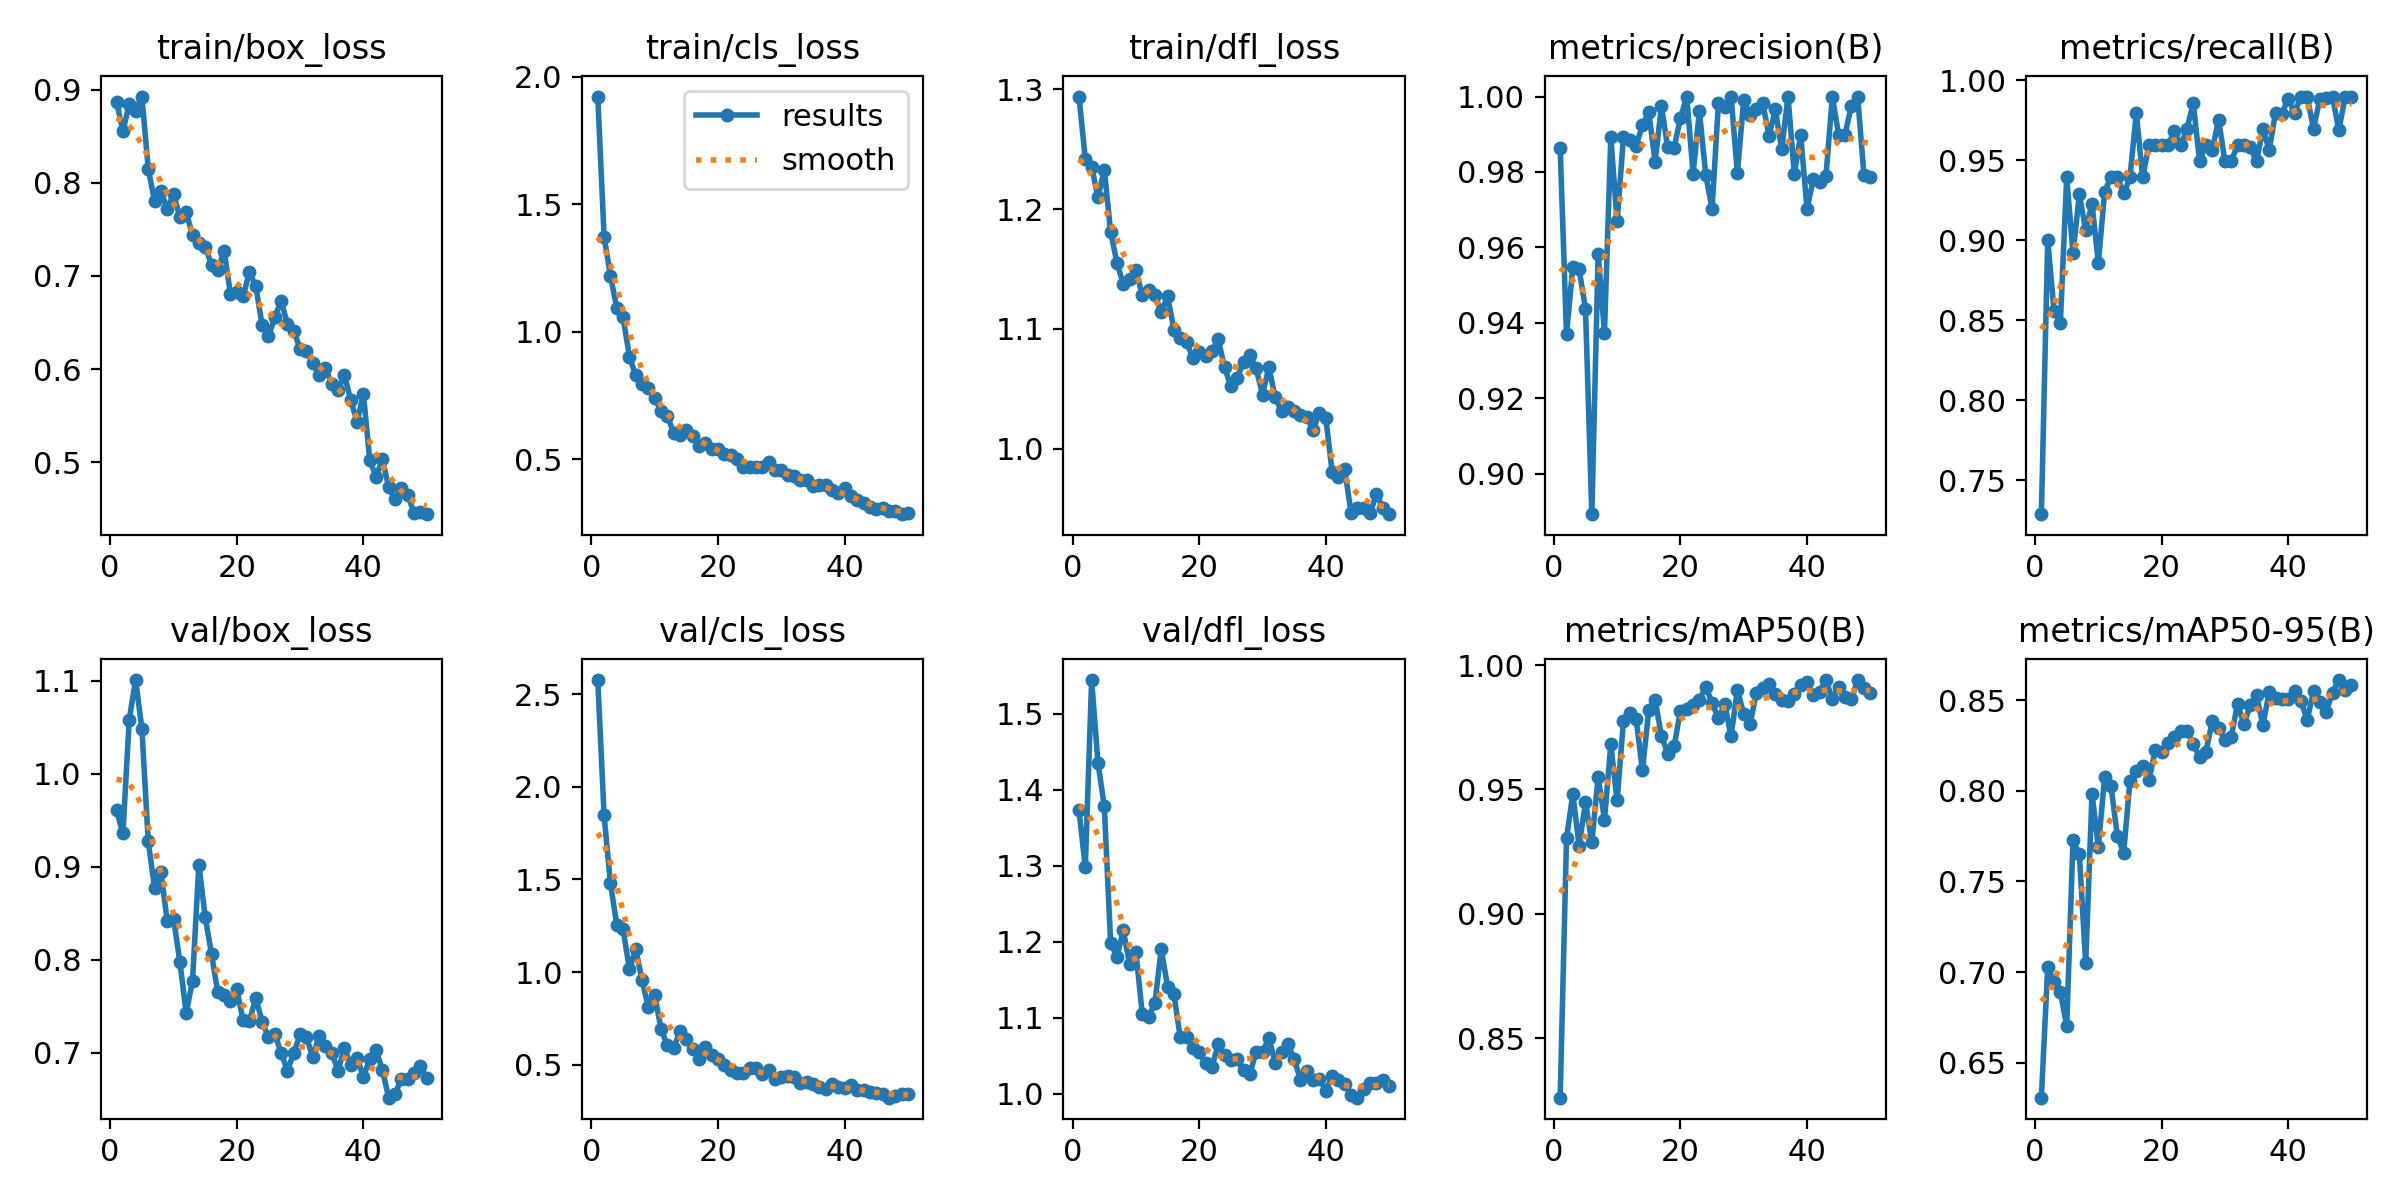

Values plotted in this chart, from the file beside it:
epoch, time, train/box_loss, train/cls_loss, train/dfl_loss, metrics/precision(B), metrics/recall(B), metrics/mAP50(B), metrics/mAP50-95(B), val/box_loss, val/cls_loss, val/dfl_loss, lr/pg0, lr/pg1, lr/pg2
1, 8.004, 0.8865, 1.922, 1.294, 0.9863, 0.7287, 0.826, 0.6307, 0.9604, 2.576, 1.372, 0.0006515, 0.0006515, 0.0006515
2, 15.03, 0.8552, 1.372, 1.242, 0.9369, 0.9001, 0.9303, 0.7026, 0.9357, 1.845, 1.298, 0.001292, 0.001292, 0.001292
3, 22.01, 0.884, 1.22, 1.235, 0.9549, 0.8557, 0.9482, 0.6947, 1.058, 1.479, 1.544, 0.001906, 0.001906, 0.001906
4, 28.95, 0.8769, 1.093, 1.21, 0.9542, 0.8485, 0.9273, 0.6891, 1.101, 1.256, 1.435, 0.001881, 0.001881, 0.001881
5, 35.89, 0.8924, 1.056, 1.233, 0.9436, 0.9394, 0.945, 0.6701, 1.048, 1.23, 1.378, 0.001842, 0.001842, 0.001842
6, 42.89, 0.8151, 0.9016, 1.181, 0.8892, 0.8919, 0.9287, 0.7726, 0.9272, 1.015, 1.199, 0.001802, 0.001802, 0.001802
7, 49.89, 0.7803, 0.829, 1.155, 0.9583, 0.9287, 0.9551, 0.765, 0.8775, 1.123, 1.18, 0.001762, 0.001762, 0.001762
8, 56.82, 0.7908, 0.7949, 1.137, 0.9373, 0.9066, 0.9379, 0.7048, 0.8944, 0.9556, 1.215, 0.001723, 0.001723, 0.001723
9, 63.81, 0.7718, 0.7778, 1.142, 0.9892, 0.9228, 0.9681, 0.7983, 0.8418, 0.8092, 1.17, 0.001683, 0.001683, 0.001683
10, 70.79, 0.7881, 0.739, 1.149, 0.9669, 0.8858, 0.9456, 0.769, 0.8443, 0.8783, 1.186, 0.001644, 0.001644, 0.001644
11, 77.6, 0.763, 0.6879, 1.128, 0.9893, 0.9305, 0.9777, 0.8078, 0.7976, 0.6904, 1.105, 0.001604, 0.001604, 0.001604
12, 84.57, 0.7683, 0.6703, 1.133, 0.9885, 0.9394, 0.9807, 0.8026, 0.7425, 0.6048, 1.1, 0.001564, 0.001564, 0.001564
13, 91.51, 0.7438, 0.6007, 1.128, 0.9869, 0.9394, 0.9784, 0.7752, 0.7775, 0.5912, 1.12, 0.001525, 0.001525, 0.001525
14, 98.67, 0.7356, 0.5934, 1.114, 0.9925, 0.9293, 0.9577, 0.7657, 0.902, 0.6811, 1.19, 0.001485, 0.001485, 0.001485
15, 105.7, 0.7312, 0.6126, 1.127, 0.9958, 0.9394, 0.9821, 0.8056, 0.8461, 0.6364, 1.141, 0.001446, 0.001446, 0.001446
16, 112.7, 0.7121, 0.5907, 1.099, 0.9828, 0.9798, 0.986, 0.8108, 0.8061, 0.584, 1.13, 0.001406, 0.001406, 0.001406
17, 119.7, 0.7066, 0.5516, 1.092, 0.9974, 0.9394, 0.9716, 0.8135, 0.7648, 0.5317, 1.074, 0.001366, 0.001366, 0.001366
18, 126.6, 0.7269, 0.5641, 1.089, 0.9865, 0.9596, 0.9645, 0.8059, 0.7623, 0.5928, 1.075, 0.001327, 0.001327, 0.001327
19, 133.5, 0.6803, 0.5384, 1.076, 0.9864, 0.9596, 0.9673, 0.8223, 0.7553, 0.5536, 1.06, 0.001287, 0.001287, 0.001287
20, 140.5, 0.683, 0.5384, 1.081, 0.9943, 0.9596, 0.9816, 0.8212, 0.7682, 0.531, 1.055, 0.001248, 0.001248, 0.001248
21, 147.4, 0.6783, 0.5205, 1.077, 0.9999, 0.9596, 0.9824, 0.8262, 0.7347, 0.4967, 1.04, 0.001208, 0.001208, 0.001208
22, 154.4, 0.7043, 0.5139, 1.081, 0.9796, 0.9681, 0.984, 0.8296, 0.7341, 0.4727, 1.035, 0.001168, 0.001168, 0.001168
23, 161.4, 0.6888, 0.5005, 1.091, 0.9961, 0.9596, 0.986, 0.8327, 0.7591, 0.4552, 1.065, 0.001129, 0.001129, 0.001129
24, 168.4, 0.647, 0.4706, 1.068, 0.9792, 0.9697, 0.9912, 0.833, 0.733, 0.4572, 1.05, 0.001089, 0.001089, 0.001089
25, 175.4, 0.6353, 0.4678, 1.052, 0.9702, 0.9856, 0.985, 0.8256, 0.7169, 0.4809, 1.044, 0.00105, 0.00105, 0.00105
26, 182.3, 0.6557, 0.4673, 1.059, 0.9982, 0.9495, 0.9786, 0.8186, 0.7206, 0.4824, 1.046, 0.00101, 0.00101, 0.00101
27, 189.2, 0.6735, 0.4686, 1.072, 0.9973, 0.9596, 0.9845, 0.8215, 0.6994, 0.4516, 1.031, 0.0009704, 0.0009704, 0.0009704
28, 196.1, 0.6483, 0.4877, 1.078, 1, 0.9563, 0.9714, 0.8383, 0.6806, 0.4687, 1.026, 0.0009308, 0.0009308, 0.0009308
29, 203.1, 0.6411, 0.4565, 1.067, 0.9797, 0.9755, 0.9902, 0.8347, 0.6998, 0.4242, 1.055, 0.0008912, 0.0008912, 0.0008912
30, 210.1, 0.6218, 0.4556, 1.045, 0.9991, 0.9495, 0.9804, 0.8281, 0.7197, 0.4343, 1.054, 0.0008516, 0.0008516, 0.0008516
31, 217, 0.6197, 0.436, 1.068, 0.9952, 0.9495, 0.9762, 0.8298, 0.7166, 0.4399, 1.073, 0.000812, 0.000812, 0.000812
32, 224, 0.6066, 0.4332, 1.043, 0.9968, 0.9596, 0.989, 0.848, 0.6954, 0.4342, 1.041, 0.0007724, 0.0007724, 0.0007724
33, 231, 0.5933, 0.4184, 1.031, 0.9983, 0.9596, 0.991, 0.8366, 0.7177, 0.4022, 1.054, 0.0007328, 0.0007328, 0.0007328
34, 238, 0.6015, 0.4194, 1.035, 0.9896, 0.9581, 0.9925, 0.8471, 0.7067, 0.409, 1.065, 0.0006932, 0.0006932, 0.0006932
35, 244.9, 0.5838, 0.3941, 1.031, 0.9966, 0.9495, 0.9885, 0.8527, 0.6999, 0.3977, 1.046, 0.0006536, 0.0006536, 0.0006536
36, 251.9, 0.578, 0.3967, 1.028, 0.986, 0.9697, 0.9859, 0.8361, 0.6807, 0.3797, 1.018, 0.000614, 0.000614, 0.000614
37, 258.7, 0.5934, 0.3989, 1.027, 1, 0.9564, 0.9854, 0.8546, 0.705, 0.3661, 1.03, 0.0005744, 0.0005744, 0.0005744
38, 265.6, 0.5667, 0.3772, 1.016, 0.9795, 0.9798, 0.9882, 0.8509, 0.6867, 0.3942, 1.017, 0.0005348, 0.0005348, 0.0005348
39, 272.6, 0.5434, 0.3656, 1.03, 0.9898, 0.9792, 0.992, 0.8506, 0.6945, 0.3799, 1.02, 0.0004952, 0.0004952, 0.0004952
40, 279.5, 0.5733, 0.3867, 1.026, 0.9702, 0.9884, 0.9934, 0.8507, 0.6739, 0.3733, 1.004, 0.0004556, 0.0004556, 0.0004556
41, 286, 0.5026, 0.3542, 0.9807, 0.9781, 0.9798, 0.9882, 0.8551, 0.6934, 0.3905, 1.023, 0.000416, 0.000416, 0.000416
42, 292.6, 0.4845, 0.3373, 0.9763, 0.9774, 0.9899, 0.9893, 0.8496, 0.7027, 0.364, 1.017, 0.0003764, 0.0003764, 0.0003764
43, 299.1, 0.5032, 0.3282, 0.9827, 0.979, 0.9899, 0.994, 0.8391, 0.6813, 0.3643, 1.013, 0.0003368, 0.0003368, 0.0003368
44, 305.6, 0.4732, 0.3117, 0.9462, 0.9999, 0.9697, 0.9865, 0.8547, 0.6517, 0.353, 0.9983, 0.0002972, 0.0002972, 0.0002972
45, 312.1, 0.4603, 0.3042, 0.9509, 0.9899, 0.9886, 0.9912, 0.8488, 0.6553, 0.3496, 0.9946, 0.0002576, 0.0002576, 0.0002576
46, 318.6, 0.4728, 0.3069, 0.9507, 0.9899, 0.9889, 0.9874, 0.8436, 0.6722, 0.3426, 1.006, 0.000218, 0.000218, 0.000218
47, 325.2, 0.4655, 0.2966, 0.946, 0.9975, 0.9899, 0.9864, 0.8541, 0.6716, 0.3217, 1.014, 0.0001784, 0.0001784, 0.0001784
48, 331.7, 0.4456, 0.2958, 0.9623, 1, 0.9687, 0.9939, 0.861, 0.6778, 0.3331, 1.014, 0.0001388, 0.0001388, 0.0001388
49, 338.4, 0.4467, 0.2836, 0.9509, 0.9792, 0.9899, 0.991, 0.8556, 0.6858, 0.3397, 1.018, 9.92e-05, 9.92e-05, 9.92e-05
50, 345, 0.4444, 0.287, 0.9454, 0.9788, 0.9899, 0.9888, 0.8582, 0.6724, 0.3395, 1.01, 5.96e-05, 5.96e-05, 5.96e-05
